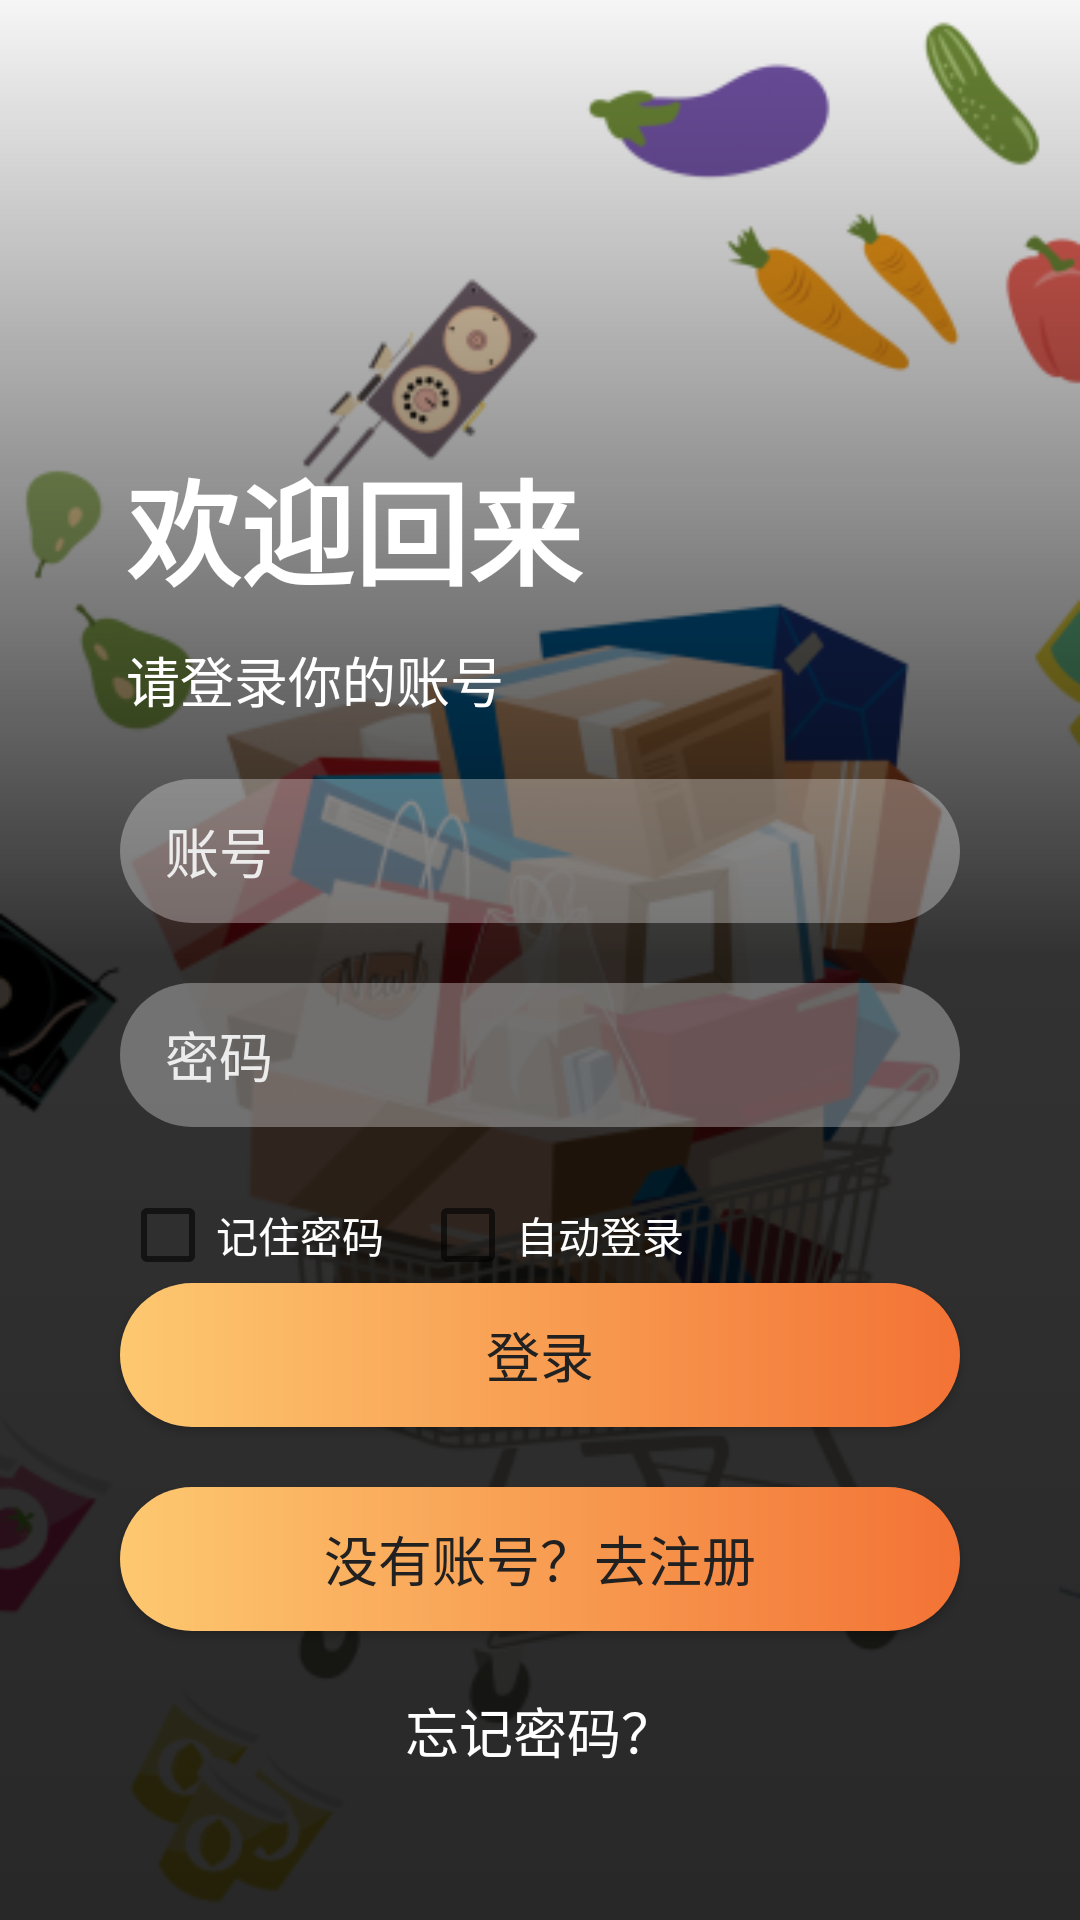

Write the Android layout XML for this screen, with the resource values it uses.
<!-- AndroidManifest.xml: application theme Theme.Ourproject -->
<!-- res/layout/activity_login.xml -->
<?xml version="1.0" encoding="utf-8"?>
<androidx.constraintlayout.widget.ConstraintLayout xmlns:android="http://schemas.android.com/apk/res/android"
    xmlns:app="http://schemas.android.com/apk/res-auto"
    xmlns:tools="http://schemas.android.com/tools"
    android:layout_width="match_parent"
    android:layout_height="match_parent"
    tools:context=".LoginActivity">

    <ImageView
        android:layout_width="match_parent"
        android:layout_height="match_parent"
        android:contentDescription="@string/app_name"
        android:scaleType="centerCrop"
        android:src="@drawable/shop"/>

    <View
        android:layout_width="match_parent"
        android:layout_height="match_parent"
        android:background="@drawable/background_forget"/>

    <TextView
        android:id="@+id/textForgetPassword"
        android:layout_width="match_parent"
        android:layout_height="wrap_content"
        android:layout_marginBottom="50dp"
        android:gravity="center"
        android:text="@string/forget_your_password"
        android:textColor="@color/white"
        android:textSize="18sp"
        app:layout_constraintBottom_toBottomOf="parent"/>

    <Button
        android:id="@+id/buttonRegister1"
        android:layout_width="match_parent"
        android:layout_height="48dp"
        android:text="@string/register"
        android:textAllCaps="false"
        style="@style/MyButton"
        app:layout_constraintBottom_toTopOf="@+id/textForgetPassword"
        />

    <Button
        android:id="@+id/buttonSignIn"
        android:layout_width="match_parent"
        android:layout_height="48dp"
        android:text="@string/sign_in"
        android:textAllCaps="false"
        style="@style/MyButton"
        app:layout_constraintBottom_toTopOf="@+id/buttonRegister1"
        />
    <RelativeLayout
        android:id="@+id/checkbox"
        android:layout_width="match_parent"
        android:layout_height="wrap_content"
        android:layout_marginStart="40dp"
        android:layout_marginEnd="40dp"
        android:layout_marginTop="40dp"
        android:orientation="horizontal"
        app:layout_constraintBottom_toTopOf="@+id/buttonSignIn">
        <CheckBox
            android:id="@+id/Remember"
            android:text="@string/remember_password"
            android:textColor="@color/white"
            android:textColorHint="@color/colorTextHint"
            android:layout_width="wrap_content"
            android:layout_height="wrap_content"/>
        <CheckBox
            android:id="@+id/Login"
            android:text="@string/automaticLogin"
            android:textColor="@color/white"
            android:textColorHint="@color/colorTextHint"
            android:layout_width="wrap_content"
            android:layout_height="wrap_content"
            android:layout_marginStart="100dp"/>

    </RelativeLayout>


    <RelativeLayout
        android:id="@+id/rl_Password_container"
        android:layout_width="match_parent"
        app:layout_constraintBottom_toTopOf="@+id/checkbox"
        style="@style/MyEdit" >
        <EditText
            android:id="@+id/inputPassword1"
            android:layout_width="match_parent"
            android:layout_height="match_parent"
            android:background="@android:color/transparent"
            android:hint="@string/password"
            android:imeOptions="actionDone"
            android:importantForAutofill="no"
            android:inputType="textPassword"
            android:textColorHint="@color/colorTextHint" />
        <ImageView
            android:id="@+id/iv_visibility"
            android:layout_width="wrap_content"
            android:layout_height="wrap_content"
            android:src="@drawable/baseline_visibility_off_24"
            android:layout_centerVertical="true"
            android:layout_alignParentEnd="true"/>
    </RelativeLayout>


    <EditText
        android:id="@+id/inputMobile1"
        android:layout_width="match_parent"
        android:hint="@string/mobile"
        android:imeOptions="actionDone"
        android:importantForAutofill="no"
        android:inputType="text"
        android:textColorHint="@color/colorTextHint"
        style="@style/MyEdit"
        app:layout_constraintBottom_toTopOf="@+id/rl_Password_container"
        />

    <TextView
        android:id="@+id/textSignIn"
        android:layout_width="match_parent"
        android:layout_marginBottom="20dp"
        android:text="@string/sign_in_to_your_accent"
        android:textColor="@color/white"
        android:textSize="18sp"
        style="@style/MyText"
        app:layout_constraintBottom_toTopOf="@+id/inputMobile1"/>

    <TextView
        android:id="@+id/textWelcome"
        android:layout_width="match_parent"
        android:layout_marginBottom="10dp"
        android:text="@string/welcome_back"
        android:textSize="38sp"
        android:textStyle="bold"
        style="@style/MyText"
        app:layout_constraintBottom_toTopOf="@id/textSignIn"/>


</androidx.constraintlayout.widget.ConstraintLayout>
<!-- resources referenced by this layout -->
<resources>
  <color name="colorTextHint">#ECECEC</color>
  <color name="white">#FFFFFFFF</color>
  <!-- drawable background_forget (drawable) -->
  <?xml version="1.0" encoding="utf-8"?>
  <shape xmlns:android="http://schemas.android.com/apk/res/android"
      android:shape="rectangle">
  
      <gradient
          android:angle="90"
          android:centerColor="#CC000000"
          android:endColor="@android:color/transparent"
          android:startColor="#D6000000"/>
  </shape>
  <!-- drawable shop: png bitmap (drawable, 120916 bytes) -->
  <string name="app_name">购物车</string>
  <string name="automaticLogin">自动登录</string>
  <string name="forget_your_password">忘记密码？</string>
  <string name="mobile">账号</string>
  <string name="password">密码</string>
  <string name="register">没有账号？去注册</string>
  <string name="remember_password">记住密码</string>
  <string name="sign_in">登录</string>
  <string name="sign_in_to_your_accent">请登录你的账号</string>
  <string name="welcome_back">欢迎回来</string>
  <style name="MyButton">
          <item name="android:textSize">18sp</item>
          <item name="android:textColor">@color/colorPrimary</item>
          <item name="android:layout_marginBottom">20dp</item>
          <item name="android:layout_marginStart">40dp</item>
          <item name="android:layout_marginEnd">40dp</item>
          <item name="android:background">@drawable/background_sign</item>
      </style>
  <style name="MyEdit">
          <item name="android:layout_marginBottom">20dp</item>
          <item name="android:layout_marginStart">40dp</item>
          <item name="android:layout_marginEnd">40dp</item>
          <item name="android:layout_height">48dp</item>
          <item name="android:paddingStart">15dp</item>
          <item name="android:paddingEnd">15dp</item>
          <item name="android:textColor">@color/white</item>
          <item name="android:background">@drawable/background_input</item>
      </style>
  <style name="MyText">
          <item name="android:layout_height">wrap_content</item>
          <item name="android:layout_marginStart">42dp</item>
          <item name="android:layout_marginEnd">42dp</item>
          <item name="android:textColor">@color/white</item>
      </style>
  <style name="Theme.Ourproject" parent="Base.Theme.Ourproject" />
  <color name="colorPrimary">#212121</color>
  <!-- drawable background_sign (drawable) -->
  <?xml version="1.0" encoding="utf-8"?>
  <shape xmlns:android="http://schemas.android.com/apk/res/android"
      android:shape="rectangle">
  
      <gradient
          android:angle="0"
          android:endColor="#F37335"
          android:startColor="#FDC870"/>
  
      <corners android:radius="50dp"/>
  </shape>
  <!-- drawable background_input (drawable) -->
  <?xml version="1.0" encoding="utf-8"?>
  <shape xmlns:android="http://schemas.android.com/apk/res/android"
      android:shape="rectangle">
  
      <solid android:color="#50FFFFFF"/>
      <corners android:radius="50dp"/>
  
  
  </shape>
  <style name="Base.Theme.Ourproject" parent="Theme.MaterialComponents.DayNight.NoActionBar.Bridge">
  
      
          
      </style>
</resources>
